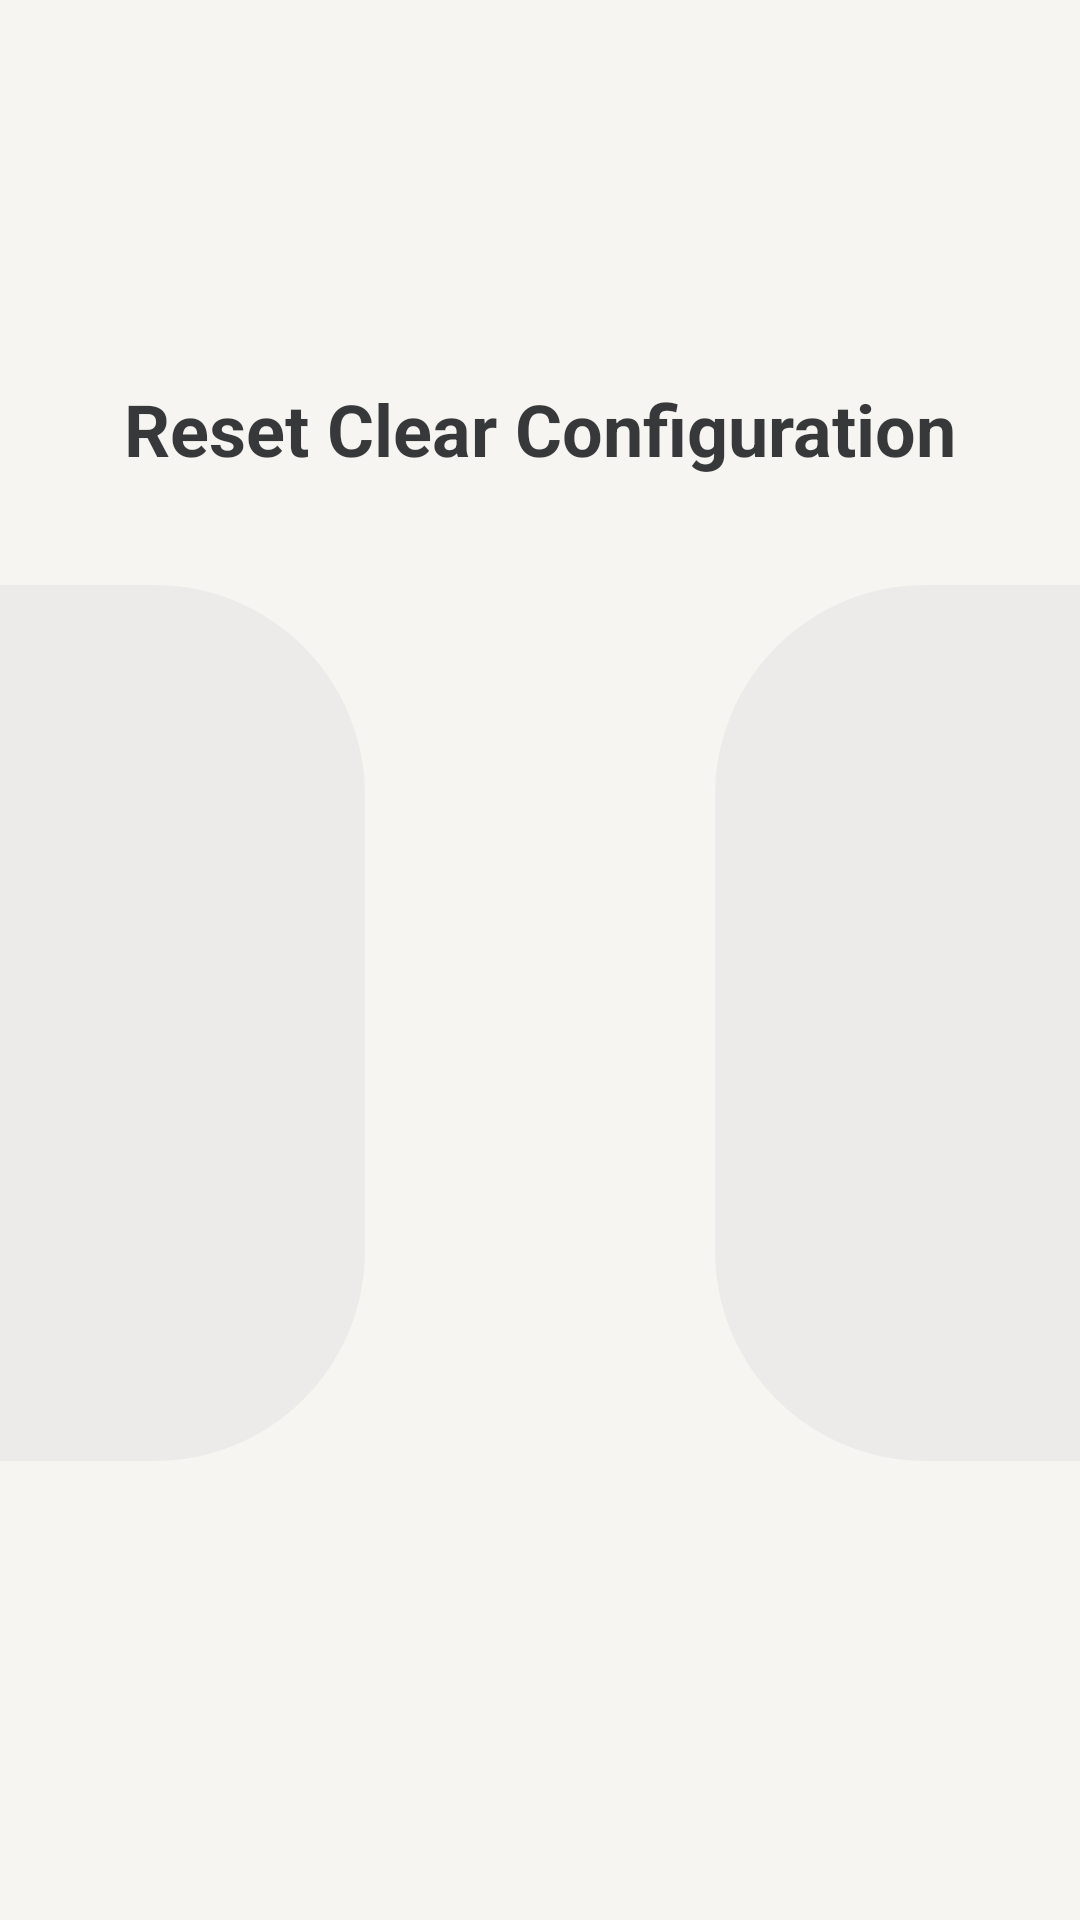

Reconstruct the res/layout file that produces this screen, plus the resources it refers to.
<!-- AndroidManifest.xml: application theme AppTheme.NoActionBar -->
<!-- res/layout/dialog_reset.xml -->
<?xml version="1.0" encoding="utf-8"?>
<FrameLayout xmlns:android="http://schemas.android.com/apk/res/android"
    xmlns:tools="http://schemas.android.com/tools"
    android:layout_width="match_parent"
    android:layout_height="match_parent">

    <LinearLayout
        android:layout_width="@dimen/vs_480"
        android:layout_height="wrap_content"
        android:layout_gravity="center"
        android:background="@drawable/shape_dialog_bg_main"
        android:gravity="center"
        android:orientation="vertical"
        android:paddingLeft="@dimen/vs_30"
        android:paddingTop="@dimen/vs_20"
        android:paddingRight="@dimen/vs_30"
        android:paddingBottom="@dimen/vs_20">

        <TextView
            android:id="@+id/resetation"
            android:layout_width="wrap_content"
            android:layout_height="wrap_content"
            android:layout_centerHorizontal="true"
            android:layout_marginTop="10dp"
            android:text="@string/dia_reset"
            android:textColor="@color/dialog_text_main"
            android:textSize="24sp"
            android:textStyle="bold"
            tools:text="@string/dia_reset" />

        <TableRow
            android:layout_width="match_parent"
            android:layout_height="wrap_content">

        <TextView
            android:id="@+id/btnConfirm"
            android:layout_width="@dimen/vs_50"
            android:layout_height="@dimen/vs_50"
            android:layout_margin="@dimen/vs_10"
            android:layout_gravity="center"
            android:layout_weight="1"
            android:background="@drawable/button_dialog_main"
            android:clickable="true"
            android:focusable="true"
            android:gravity="center"
            android:maxLines="1"
            android:text="确定"
            android:textColor="@color/dialog_row_text"
            android:textColorHint="@color/dialog_hint"
            android:textSize="@dimen/ts_20" />

        <TextView
            android:id="@+id/btnCancel"
            android:layout_width="@dimen/vs_50"
            android:layout_height="@dimen/vs_50"
            android:layout_margin="@dimen/vs_10"
            android:layout_gravity="center"
            android:layout_weight="1"
            android:background="@drawable/button_dialog_main"
            android:clickable="true"
            android:focusable="true"
            android:gravity="center"
            android:maxLines="1"
            android:text="取消"
            android:textColor="@color/dialog_row_text"
            android:textColorHint="@color/dialog_hint"
            android:textSize="@dimen/ts_20" />

        </TableRow>
    </LinearLayout>
</FrameLayout>
<!-- resources referenced by this layout -->
<resources>
  <color name="dialog_hint">#5C14161A</color>
  <color name="dialog_text_main">#D914161A</color>
  <dimen name="ts_20">20mm</dimen>
  <dimen name="vs_10">10mm</dimen>
  <dimen name="vs_20">20mm</dimen>
  <dimen name="vs_30">30mm</dimen>
  <dimen name="vs_480">480mm</dimen>
  <dimen name="vs_50">50mm</dimen>
  <!-- drawable button_dialog_main (drawable) -->
  <?xml version="1.0" encoding="utf-8"?>
  <selector xmlns:android="http://schemas.android.com/apk/res/android">
      <item android:state_focused="true">
          <shape>
              <corners android:radius="@dimen/vs_12" />
              <solid android:color="#14161A" />
          </shape>
      </item>
      <item android:state_pressed="true">
          <shape>
              <corners android:radius="@dimen/vs_12" />
              <solid android:color="#2E14161A" />
          </shape>
      </item>
      <item>
          <shape>
              <corners android:radius="@dimen/vs_12" />
              <solid android:color="#0A14161A" />
          </shape>
      </item>
  </selector>
  <!-- drawable shape_dialog_bg_main (drawable) -->
  <?xml version="1.0" encoding="utf-8"?>
  <shape xmlns:android="http://schemas.android.com/apk/res/android">
      <corners android:radius="@dimen/vs_22" />
      <solid android:color="#F7F5F1" />
  </shape>
  <string name="dia_reset">Reset Clear Configuration</string>
  <style name="AppTheme.NoActionBar">
          <item name="android:windowActionBar">false</item>
          <item name="android:windowNoTitle">true</item>
          <item name="windowActionBar">false</item>
          <item name="android:windowFullscreen">true</item>//全屏即无通知栏
          <item name="android:windowContentOverlay">@null</item>//是否有遮盖
          <item name="windowNoTitle">true</item>
          
          
          <item name="android:windowBackground">@android:color/transparent</item>
      </style>
  <dimen name="vs_12">12mm</dimen>
  <dimen name="vs_22">22mm</dimen>
</resources>
